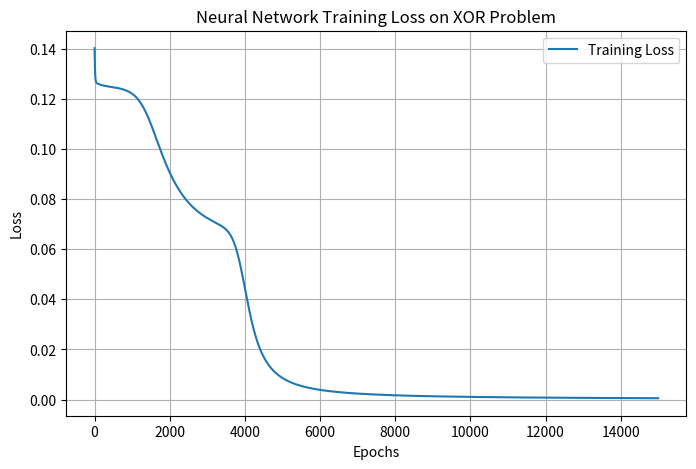

Python code for this plot:
import numpy as np
import matplotlib.pyplot as pl

class NeuralNetwork():
    def __init__(self,input_size, hidden_size, output_size, learning_rate = 0.5):
        self.W1 =  np.random.randn(input_size, hidden_size)
        self.b1 = np.zeros((1,hidden_size))
        self.W2 = np.random.randn(hidden_size,output_size)
        self.b2 = np.zeros((1,output_size))
        self.learning_rate = learning_rate      

    def sigmoid(self, z):
        return 1/(1+np.exp(-z))
    
    def forward(self,X):
        self.X = X
        z1 = X@self.W1 + self.b1

        a1 = self.sigmoid(z1)

        self.z1 = z1
        self.a1 = a1

        z2 = a1@self.W2 + self.b2

        a2 = self.sigmoid(z2)

        self.z2 = z2
        return a2
    
    def compute_loss(self,y_true,y_pred):
        y_diff = y_pred - y_true
        return 0.5*(np.mean(y_diff**2))
    
    def sigmoid_derivative(self,z):
        return self.sigmoid(z) * (1 - self.sigmoid(z))
    
    def backward(self,y_true,y_pred):
        m = self.X.shape[0]

        error = y_pred - y_true
        d_output = error * self.sigmoid_derivative(self.z2)

        d_W2 = (self.a1.T @ d_output) / m
        d_b2 = np.sum(d_output, axis=0, keepdims=True) / m
        
        # Backpropagate to hidden layer
        d_hidden = (d_output @ self.W2.T) * self.sigmoid_derivative(self.z1)
        
        d_W1 = (self.X.T @ d_hidden) / m
        d_b1 = np.sum(d_hidden, axis=0, keepdims=True) / m
        
        # Update weights and biases
        self.W2 -= self.learning_rate * d_W2
        self.b2 -= self.learning_rate * d_b2
        self.W1 -= self.learning_rate * d_W1
        self.b1 -= self.learning_rate * d_b1


    # Test the network
if __name__ == "__main__":
    # Create a simple network: 2 inputs, 3 hidden neurons, 1 output
    nn = NeuralNetwork(2, 3, 1, learning_rate=0.5)
    
    # Create some test data (XOR problem)
    X = np.array([[0, 0],
                  [0, 1], 
                  [1, 0],
                  [1, 1]])
    
    # True labels for XOR
    y_true = np.array([[0],
                       [1],
                       [1], 
                       [0]])
    
    print("Training the neural network on XOR problem...")
    print("=" * 50)
    
    loss_his = []
    # Training loop
    epochs = 15000
    for epoch in range(epochs):
        # Forward pass
        predictions = nn.forward(X)
        
        # Calculate loss
        loss = nn.compute_loss(y_true, predictions)
        
        # Backward pass (update weights)
        nn.backward(y_true, predictions)
        loss_his.append(loss)
        # Print progress every 1000 epochs
        if epoch % 1000 == 0:
            print(f"Epoch {epoch}, Loss: {loss:.4f}")
    
    print(f"\nFinal Epoch {epochs}, Loss: {loss:.4f}")
    print("=" * 50)
    
    # Test final predictions
    final_predictions = nn.forward(X)
    print("\nFinal Results:")
    print("Input    | Predicted | Actual | Correct?")
    print("-" * 40)
    for i in range(len(X)):
        predicted = 1 if final_predictions[i] > 0.5 else 0
        # The fix: 
        actual = int(y_true[i][0])
        correct = "✓" if predicted == actual else "✗"
        print(f"{X[i]}     |    {predicted}     |   {actual}   |   {correct}")
    
    print(f"\nFinal predictions (raw): {final_predictions.flatten()}")
    print(f"True labels: {y_true.flatten()}")

    pl.figure(figsize=(8, 5))
    pl.plot(loss_his, label='Training Loss')
    pl.xlabel('Epochs')
    pl.ylabel('Loss')
    pl.title('Neural Network Training Loss on XOR Problem')
    pl.legend()
    pl.grid(True)
    pl.show()
